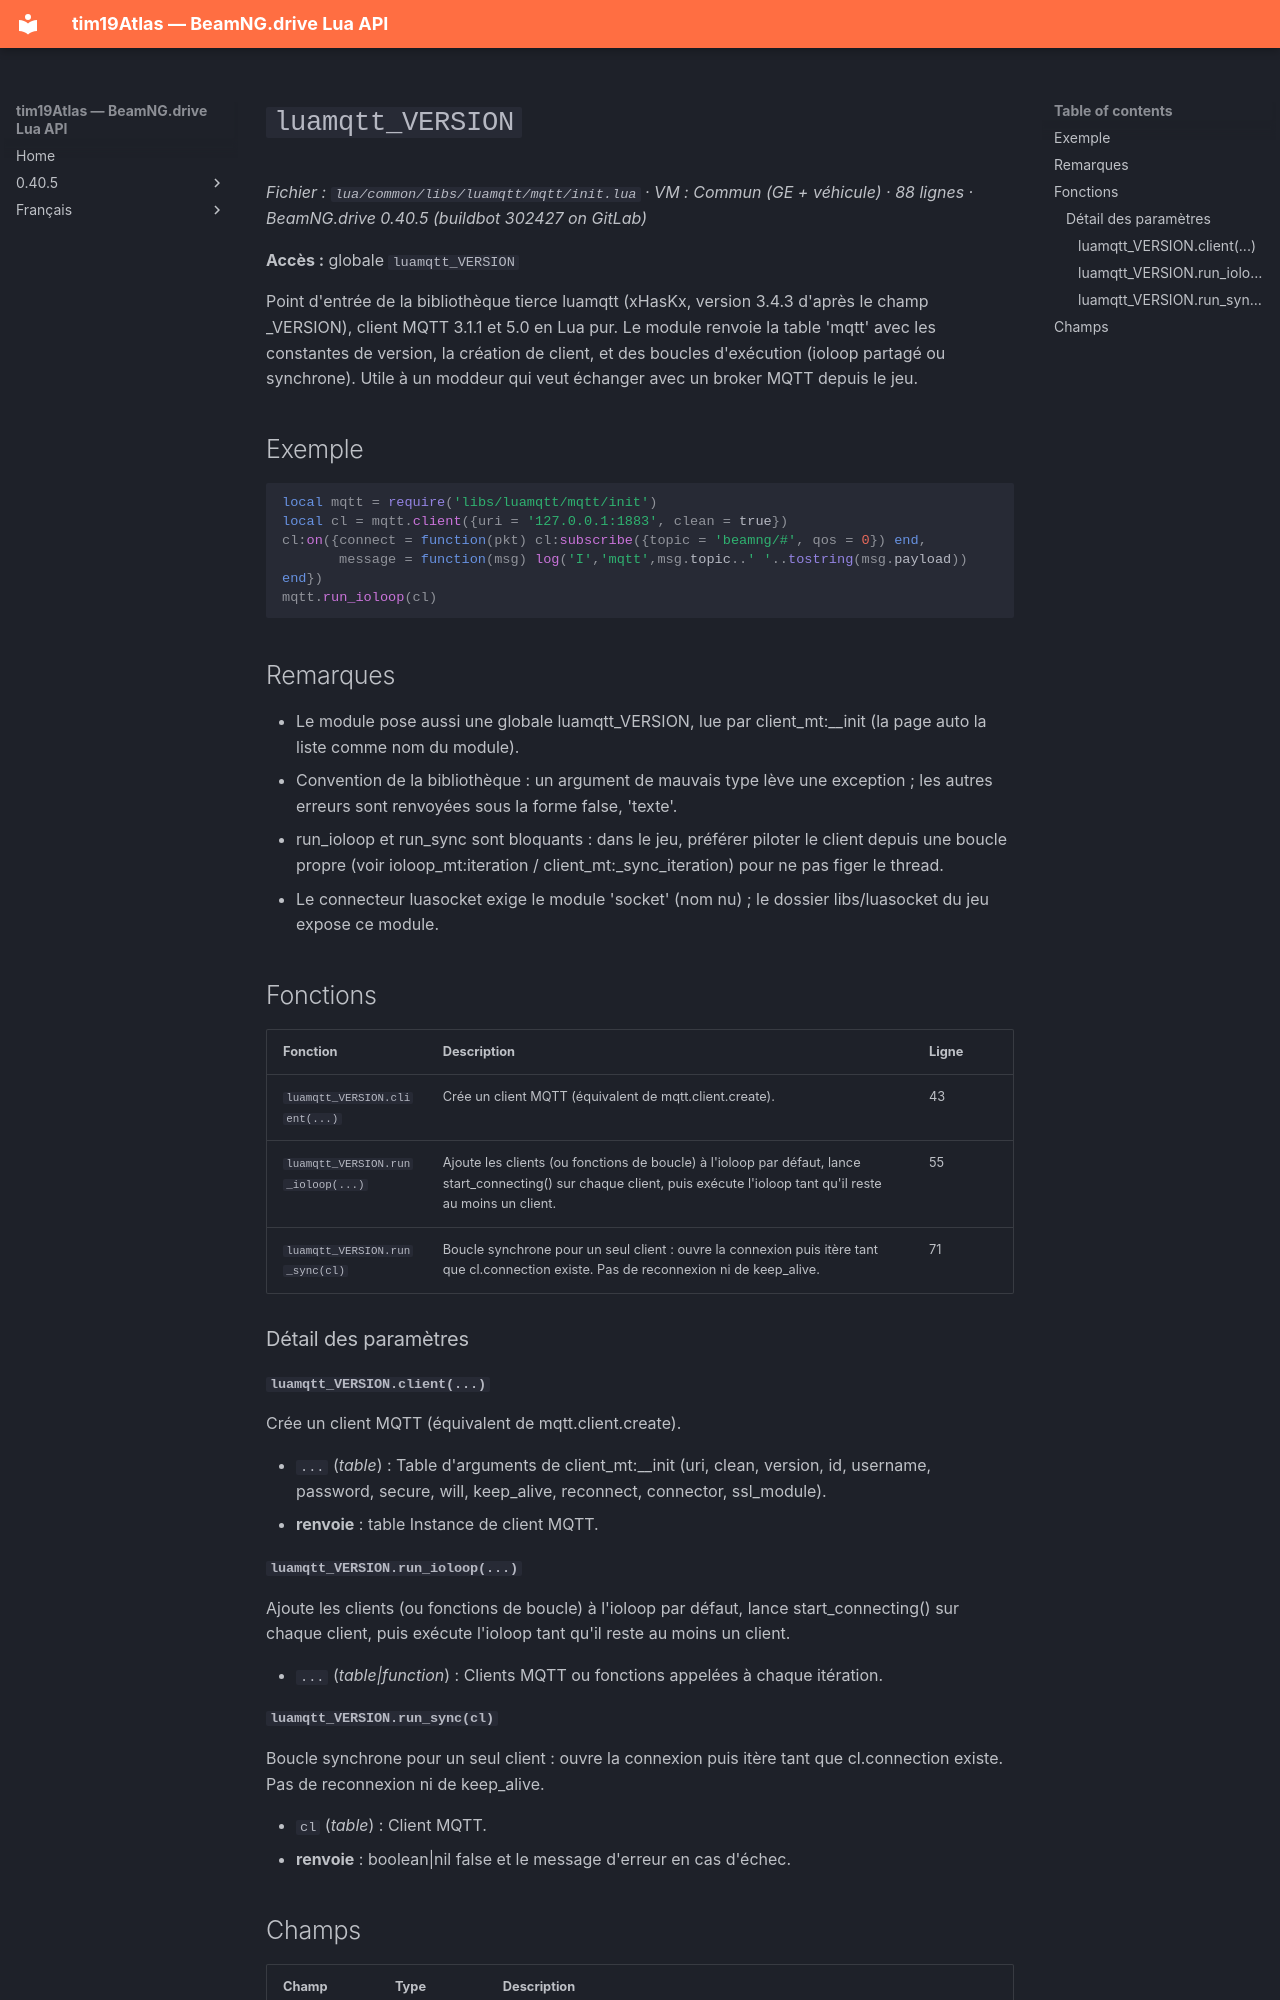

repository: Tim0219800/beamng-lua-atlas · page: fr/0.40.5/common/libs/luamqtt/mqtt/init.html · generator: mkdocs

# `luamqtt_VERSION`

*Fichier : `lua/common/libs/luamqtt/mqtt/init.lua` · VM : Commun (GE + véhicule) · 88 lignes · BeamNG.drive 0.40.5 (buildbot 302427 on GitLab)*

**Accès :** globale `luamqtt_VERSION`

Point d'entrée de la bibliothèque tierce luamqtt (xHasKx, version 3.4.3 d'après le champ _VERSION), client MQTT 3.1.1 et 5.0 en Lua pur. Le module renvoie la table 'mqtt' avec les constantes de version, la création de client, et des boucles d'exécution (ioloop partagé ou synchrone). Utile à un moddeur qui veut échanger avec un broker MQTT depuis le jeu.

## Exemple

```lua
local mqtt = require('libs/luamqtt/mqtt/init')
local cl = mqtt.client({uri = '127.0.0.1:1883', clean = true})
cl:on({connect = function(pkt) cl:subscribe({topic = 'beamng/#', qos = 0}) end,
       message = function(msg) log('I','mqtt',msg.topic..' '..tostring(msg.payload)) end})
mqtt.run_ioloop(cl)
```

## Remarques

- Le module pose aussi une globale luamqtt_VERSION, lue par client_mt:__init (la page auto la liste comme nom du module).
- Convention de la bibliothèque : un argument de mauvais type lève une exception ; les autres erreurs sont renvoyées sous la forme false, 'texte'.
- run_ioloop et run_sync sont bloquants : dans le jeu, préférer piloter le client depuis une boucle propre (voir ioloop_mt:iteration / client_mt:_sync_iteration) pour ne pas figer le thread.
- Le connecteur luasocket exige le module 'socket' (nom nu) ; le dossier libs/luasocket du jeu expose ce module.

## Fonctions

| Fonction | Description | Ligne |
|---|---|---|
| `luamqtt_VERSION.client(...)` | Crée un client MQTT (équivalent de mqtt.client.create). | 43 |
| `luamqtt_VERSION.run_ioloop(...)` | Ajoute les clients (ou fonctions de boucle) à l'ioloop par défaut, lance start_connecting() sur chaque client, puis exécute l'ioloop tant qu'il reste au moins un client. | 55 |
| `luamqtt_VERSION.run_sync(cl)` | Boucle synchrone pour un seul client : ouvre la connexion puis itère tant que cl.connection existe. Pas de reconnexion ni de keep_alive. | 71 |

### Détail des paramètres

#### `luamqtt_VERSION.client(...)`

Crée un client MQTT (équivalent de mqtt.client.create).

- `...` (*table*) : Table d'arguments de client_mt:__init (uri, clean, version, id, username, password, secure, will, keep_alive, reconnect, connector, ssl_module).
- **renvoie** : table Instance de client MQTT.

#### `luamqtt_VERSION.run_ioloop(...)`

Ajoute les clients (ou fonctions de boucle) à l'ioloop par défaut, lance start_connecting() sur chaque client, puis exécute l'ioloop tant qu'il reste au moins un client.

- `...` (*table|function*) : Clients MQTT ou fonctions appelées à chaque itération.
